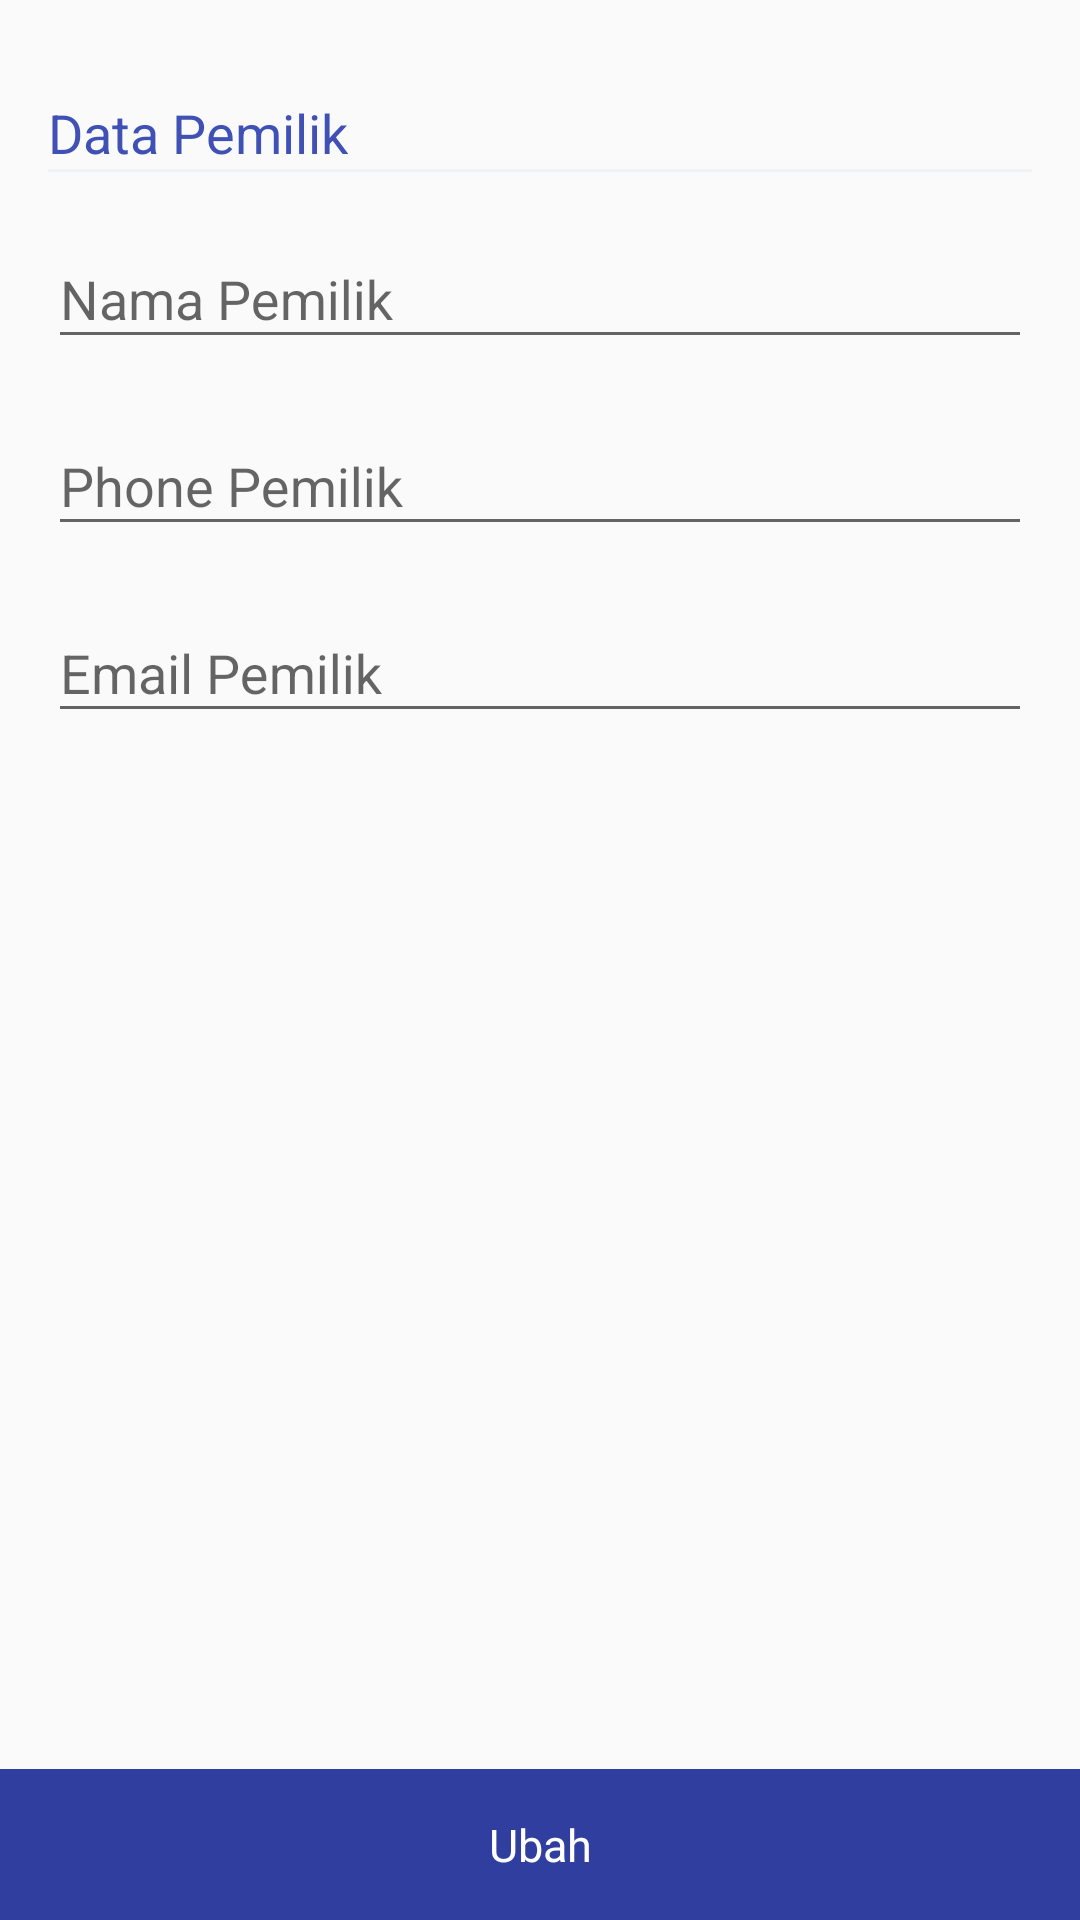

Here is an Android app screen rendered from its layout file. Give the layout XML and the strings, colors and styles it references.
<!-- AndroidManifest.xml: application theme AppTheme -->
<!-- res/layout/activity_edit_pemilik.xml -->
<?xml version="1.0" encoding="utf-8"?>
<android.support.design.widget.CoordinatorLayout xmlns:android="http://schemas.android.com/apk/res/android"
    android:id="@+id/rootLayout"
    android:layout_width="match_parent"
    android:layout_height="match_parent">


        <RelativeLayout
            android:layout_width="match_parent"
            android:layout_height="match_parent">

            <LinearLayout
                android:id="@+id/linear1"
                android:layout_width="match_parent"
                android:layout_height="wrap_content"
                android:orientation="vertical"
                android:background="@drawable/rect"
                android:layout_marginTop="16dp"

                >


                <LinearLayout
                    android:layout_width="match_parent"
                    android:layout_height="wrap_content"
                    android:orientation="horizontal">


                    <LinearLayout
                        android:layout_width="match_parent"
                        android:layout_height="wrap_content"
                        android:orientation="vertical"
                        android:padding="16dp"
                        android:layout_weight="1"
                        >


                        <TextView
                            android:layout_weight="1"
                            android:id="@+id/tvNamaResto"
                            android:textSize="18sp"

                            android:layout_width="match_parent"
                            android:layout_height="wrap_content"
                            android:text="Data Pemilik"
                            android:textColor="@color/colorPrimary"
                            android:background="#0000"

                            android:gravity="center_vertical"
                            />

                        <View
                            android:layout_width="match_parent"
                            android:layout_height="1dp"
                            android:background="@color/colordevider"/>


                        <android.support.design.widget.TextInputLayout
                            android:layout_marginTop="10dp"
                            android:layout_width="match_parent"
                            android:layout_height="wrap_content">

                            <EditText
                                android:id="@+id/etNama"
                                android:inputType="textPersonName"
                                android:layout_width="match_parent"
                                android:layout_height="wrap_content"
                                android:hint="Nama Pemilik"/>

                        </android.support.design.widget.TextInputLayout>

                        <android.support.design.widget.TextInputLayout
                            android:layout_marginTop="10dp"
                            android:layout_width="match_parent"
                            android:layout_height="wrap_content">

                            <EditText
                                android:id="@+id/etPhone"
                                android:layout_width="match_parent"
                                android:layout_height="wrap_content"
                                android:hint="Phone Pemilik"/>

                        </android.support.design.widget.TextInputLayout>


                        <android.support.design.widget.TextInputLayout
                            android:layout_marginTop="10dp"
                            android:layout_width="match_parent"
                            android:layout_height="wrap_content">

                            <EditText
                                android:id="@+id/etEmail"
                                android:inputType="textEmailAddress"
                                android:layout_width="match_parent"
                                android:layout_height="wrap_content"
                                android:hint="Email Pemilik"/>

                        </android.support.design.widget.TextInputLayout>


                    </LinearLayout>




                </LinearLayout>







            </LinearLayout>




            <LinearLayout

                android:id="@+id/linear3"
                android:layout_width="match_parent"
                android:layout_height="wrap_content"
                android:orientation="vertical"
                android:background="@drawable/rect"
                android:layout_alignParentBottom="true"
                >

                <TextView
                    android:id="@+id/btnSubmit"
                    android:textSize="@dimen/text"
                    android:layout_width="match_parent"
                    android:layout_height="wrap_content"
                    android:text="Ubah"
                    android:textColor="@color/White"
                    android:background="@color/colorPrimaryDark"
                    android:padding="15dp"
                    android:gravity="center"
                    />


            </LinearLayout>


        </RelativeLayout>





</android.support.design.widget.CoordinatorLayout>
<!-- resources referenced by this layout -->
<resources>
  <color name="White">#fff</color>
  <color name="colorPrimary">#3F51B5</color>
  <color name="colorPrimaryDark">#303F9F</color>
  <color name="colordevider">#f1f2f4</color>
  <dimen name="text">15dp</dimen>
  <style name="AppTheme" parent="Theme.AppCompat.Light.DarkActionBar">
          
          <item name="colorPrimary">@color/colorPrimary</item>
          <item name="colorPrimaryDark">@color/colorPrimaryDark</item>
          <item name="colorAccent">@color/colorAccent</item>
      </style>
  <color name="colorAccent">#FF4081</color>
</resources>
